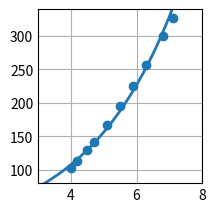

Generate this figure with matplotlib:
# Ejercicio 6d 1:
# Aproximar los siguientes datos utilizando una función exponencial y aplicando el método de cuadrados mínimos:
#    x | 4.0    4.2    4.5    4.7    5.1    5.5    5.9    6.3    6.8    7.1
# f(x) | 102.56 113.18 130.11 142.05 167.53 195.14 224.87 256.73 299.50 326.72
# Indicar el error cometido en la aproximación.

import numpy as np
import matplotlib.pyplot as plt

# =============================================
#             PARÁMETROS INICIALES            
# =============================================

xk = np.array([[4.0], [4.2], [4.5], [4.7], [5.1], [5.5], [5.9], [6.3], [6.8], [7.1]], dtype = float)
yk = np.array([[102.56], [113.18], [130.11], [142.05], [167.53], [195.14], [224.87], [256.73], [299.50], [326.72]], dtype = float)
c = np.zeros((2, 1), dtype = float)
A = np.zeros((len(c), len(c)), dtype = float)
b = np.zeros((len(A), 1), dtype = float)
err = 0

# Base de funciones
def phi0(x):
    return 1
def phi1(x):
    return x

phi = [phi0, phi1]

# =============================================
#                 RESOLUCIÓN           
# =============================================

# Linealización
yk = np.log(yk)

# Cálculo de PIs discretos
def pi(f, g):
    sum = 0
    for i in range(len(xk)):
        sum = sum + f(xk[i]) * g(xk[i])
    return float(sum)

# Cálculo de PIs contra yk
def pi_y(f):
    sum = 0
    for i in range(len(xk)):
        sum = sum + f(xk[i]) * yk[i]
    return float(sum)

# Matriz de PIs
for i in range (0, len(A)):
    b[i] = pi_y(phi[i])
    for j in range (0, len(A)):
        A[i][j] = pi(phi[i], phi[j])

# Triangulación
for i in range(0, len(A)):
    for j in range(i+1, len(A)):
        b[j] = b[j] - b[i]  * (A[j][i] / A[i][i])
        A[j] = A[j] - A[i] * (A[j][i] / A[i][i])

# Cálculo de la solución
for i in reversed(range(0, len(A))):
    sum = 0
    for j in range(i, len(A)):
        sum = sum + A[i][j] * c[j]
    c[i] = (b[i] - sum) / A[i][i]

# Deslinealización
yk = np.exp(yk)
c[0] = np.exp(c[0])

# Cálculo del error
for i in range(0, len(yk)):
    y_a = c[0] * np.exp(c[1] * xk[i])
    err = err + (yk[i] - y_a)**2

# Prints de los resultados:
print("err =\n", err, "")
print("c =\n", c, "\n")

# Plots
plt.style.use('_mpl-gallery')
fig, ax = plt.subplots()

x_a = np.linspace(0, 50, 500)
y_a = c[0] * np.exp(c[1] * x_a)

ax.scatter(xk, yk)
ax.plot(x_a, y_a, linewidth=2.0)

ax.set(xlim=(3, 8), ylim=(80, 340))
plt.subplots_adjust(left=0.12, bottom=0.12, right=0.94)
plt.show()
